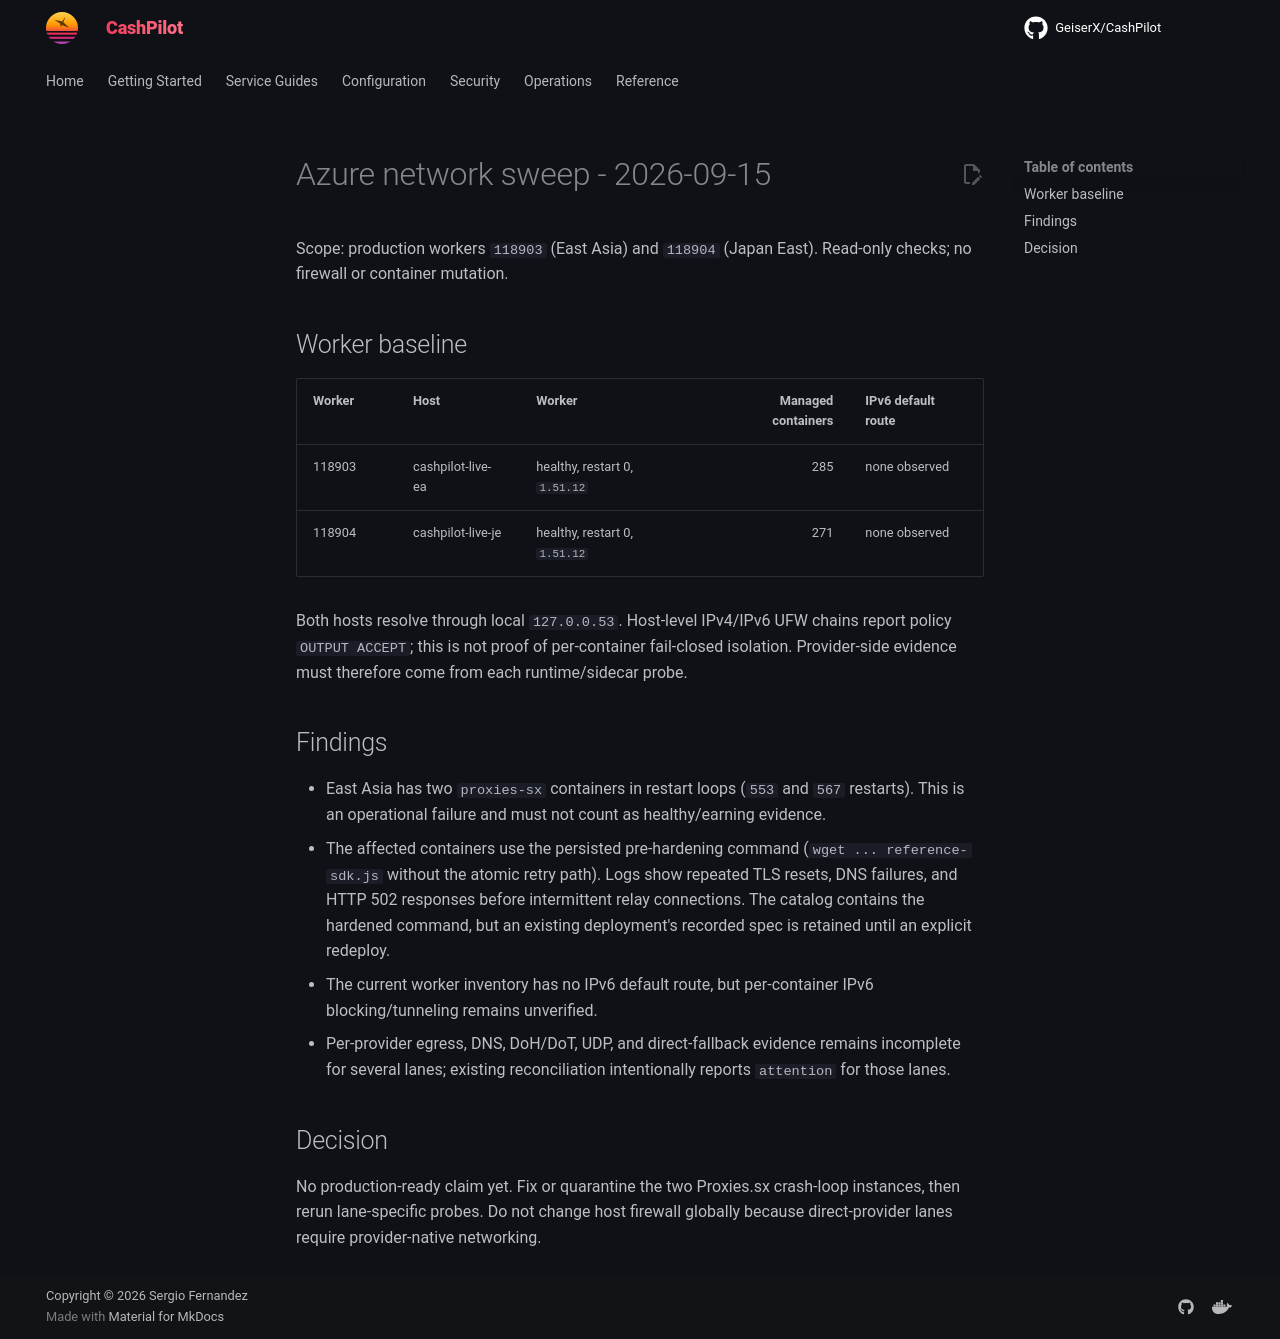

repository: assetforgeai-tech/CashPilot · page: evidence/azure-network-sweep-2026-09-15/index.html · generator: mkdocs

# Azure network sweep - 2026-09-15

Scope: production workers `118903` (East Asia) and `118904` (Japan East). Read-only checks; no firewall or container mutation.

## Worker baseline

| Worker | Host | Worker | Managed containers | IPv6 default route |
|---|---|---|---:|---|
| 118903 | cashpilot-live-ea | healthy, restart 0, `1.51.12` | 285 | none observed |
| 118904 | cashpilot-live-je | healthy, restart 0, `1.51.12` | 271 | none observed |

Both hosts resolve through local `127.0.0.53`. Host-level IPv4/IPv6 UFW chains report policy `OUTPUT ACCEPT`; this is not proof of per-container fail-closed isolation. Provider-side evidence must therefore come from each runtime/sidecar probe.

## Findings

- East Asia has two `proxies-sx` containers in restart loops (`553` and `567` restarts). This is an operational failure and must not count as healthy/earning evidence.
- The affected containers use the persisted pre-hardening command (`wget ... reference-sdk.js` without the atomic retry path). Logs show repeated TLS resets, DNS failures, and HTTP 502 responses before intermittent relay connections. The catalog contains the hardened command, but an existing deployment's recorded spec is retained until an explicit redeploy.
- The current worker inventory has no IPv6 default route, but per-container IPv6 blocking/tunneling remains unverified.
- Per-provider egress, DNS, DoH/DoT, UDP, and direct-fallback evidence remains incomplete for several lanes; existing reconciliation intentionally reports `attention` for those lanes.

## Decision

No production-ready claim yet. Fix or quarantine the two Proxies.sx crash-loop instances, then rerun lane-specific probes. Do not change host firewall globally because direct-provider lanes require provider-native networking.
